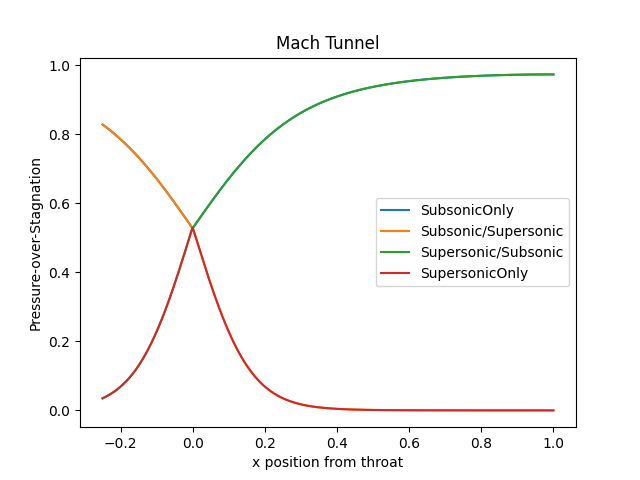

Values plotted in this chart, from the file beside it:
, SubsonicOnly, Subsonic/Supersonic, Supersonic/Subsonic, SupersonicOnly
0, 0.8281, 0.8281, 0.03503, 0.03503
1, 0.8272, 0.8272, 0.03564, 0.03564
2, 0.8262, 0.8262, 0.03626, 0.03626
3, 0.8252, 0.8252, 0.03689, 0.03689
4, 0.8242, 0.8242, 0.03753, 0.03753
5, 0.8233, 0.8233, 0.03818, 0.03818
6, 0.8223, 0.8223, 0.03884, 0.03884
7, 0.8213, 0.8213, 0.03952, 0.03952
8, 0.8203, 0.8203, 0.0402, 0.0402
9, 0.8193, 0.8193, 0.04089, 0.04089
10, 0.8183, 0.8183, 0.0416, 0.0416
11, 0.8172, 0.8172, 0.04232, 0.04232
12, 0.8162, 0.8162, 0.04305, 0.04305
13, 0.8152, 0.8152, 0.04379, 0.04379
14, 0.8142, 0.8142, 0.04455, 0.04455
15, 0.8131, 0.8131, 0.04531, 0.04531
16, 0.8121, 0.8121, 0.04609, 0.04609
17, 0.811, 0.811, 0.04688, 0.04688
18, 0.81, 0.81, 0.04769, 0.04769
19, 0.8089, 0.8089, 0.0485, 0.0485
20, 0.8078, 0.8078, 0.04933, 0.04933
21, 0.8068, 0.8068, 0.05018, 0.05018
22, 0.8057, 0.8057, 0.05103, 0.05103
23, 0.8046, 0.8046, 0.0519, 0.0519
24, 0.8035, 0.8035, 0.05279, 0.05279
25, 0.8024, 0.8024, 0.05369, 0.05369
26, 0.8013, 0.8013, 0.0546, 0.0546
27, 0.8002, 0.8002, 0.05553, 0.05553
28, 0.7991, 0.7991, 0.05647, 0.05647
29, 0.7979, 0.7979, 0.05742, 0.05742
30, 0.7968, 0.7968, 0.05839, 0.05839
31, 0.7957, 0.7957, 0.05938, 0.05938
32, 0.7945, 0.7945, 0.06038, 0.06038
33, 0.7934, 0.7934, 0.0614, 0.0614
34, 0.7922, 0.7922, 0.06243, 0.06243
35, 0.7911, 0.7911, 0.06348, 0.06348
36, 0.7899, 0.7899, 0.06454, 0.06454
37, 0.7887, 0.7887, 0.06562, 0.06562
38, 0.7876, 0.7876, 0.06672, 0.06672
39, 0.7864, 0.7864, 0.06783, 0.06783
40, 0.7852, 0.7852, 0.06896, 0.06896
41, 0.784, 0.784, 0.07011, 0.07011
42, 0.7828, 0.7828, 0.07127, 0.07127
43, 0.7816, 0.7816, 0.07245, 0.07245
44, 0.7804, 0.7804, 0.07365, 0.07365
45, 0.7792, 0.7792, 0.07487, 0.07487
46, 0.7779, 0.7779, 0.0761, 0.0761
47, 0.7767, 0.7767, 0.07735, 0.07735
48, 0.7755, 0.7755, 0.07862, 0.07862
49, 0.7742, 0.7742, 0.07991, 0.07991
50, 0.773, 0.773, 0.08122, 0.08122
51, 0.7717, 0.7717, 0.08254, 0.08254
52, 0.7705, 0.7705, 0.08389, 0.08389
53, 0.7692, 0.7692, 0.08525, 0.08525
54, 0.7679, 0.7679, 0.08664, 0.08664
55, 0.7666, 0.7666, 0.08804, 0.08804
56, 0.7654, 0.7654, 0.08946, 0.08946
57, 0.7641, 0.7641, 0.09091, 0.09091
58, 0.7628, 0.7628, 0.09237, 0.09237
59, 0.7615, 0.7615, 0.09385, 0.09385
... 940 more rows
